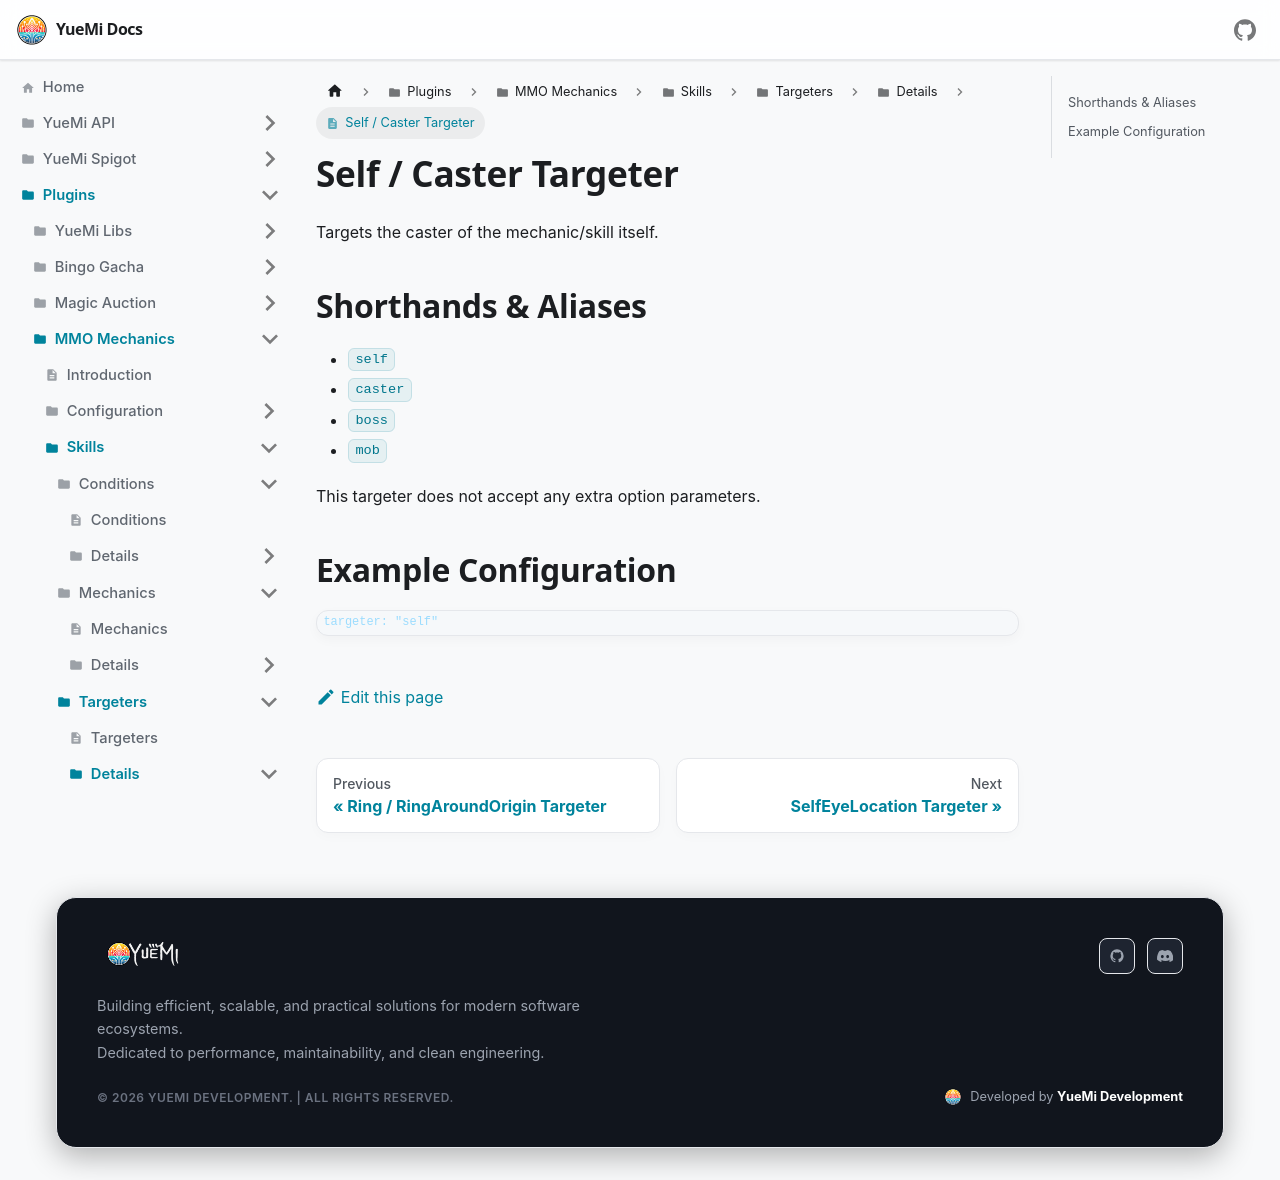

repository: YueMi-Development/YueMi-Docs · page: Plugins/MMO-Mechanics/skills/targeters/details/self/index.html · generator: docusaurus

# Self / Caster Targeter

Targets the caster of the mechanic/skill itself.

## Shorthands & Aliases

- `self`
- `caster`
- `boss`
- `mob`

This targeter does not accept any extra option parameters.

## Example Configuration

```json5
targeter: "self"
```
